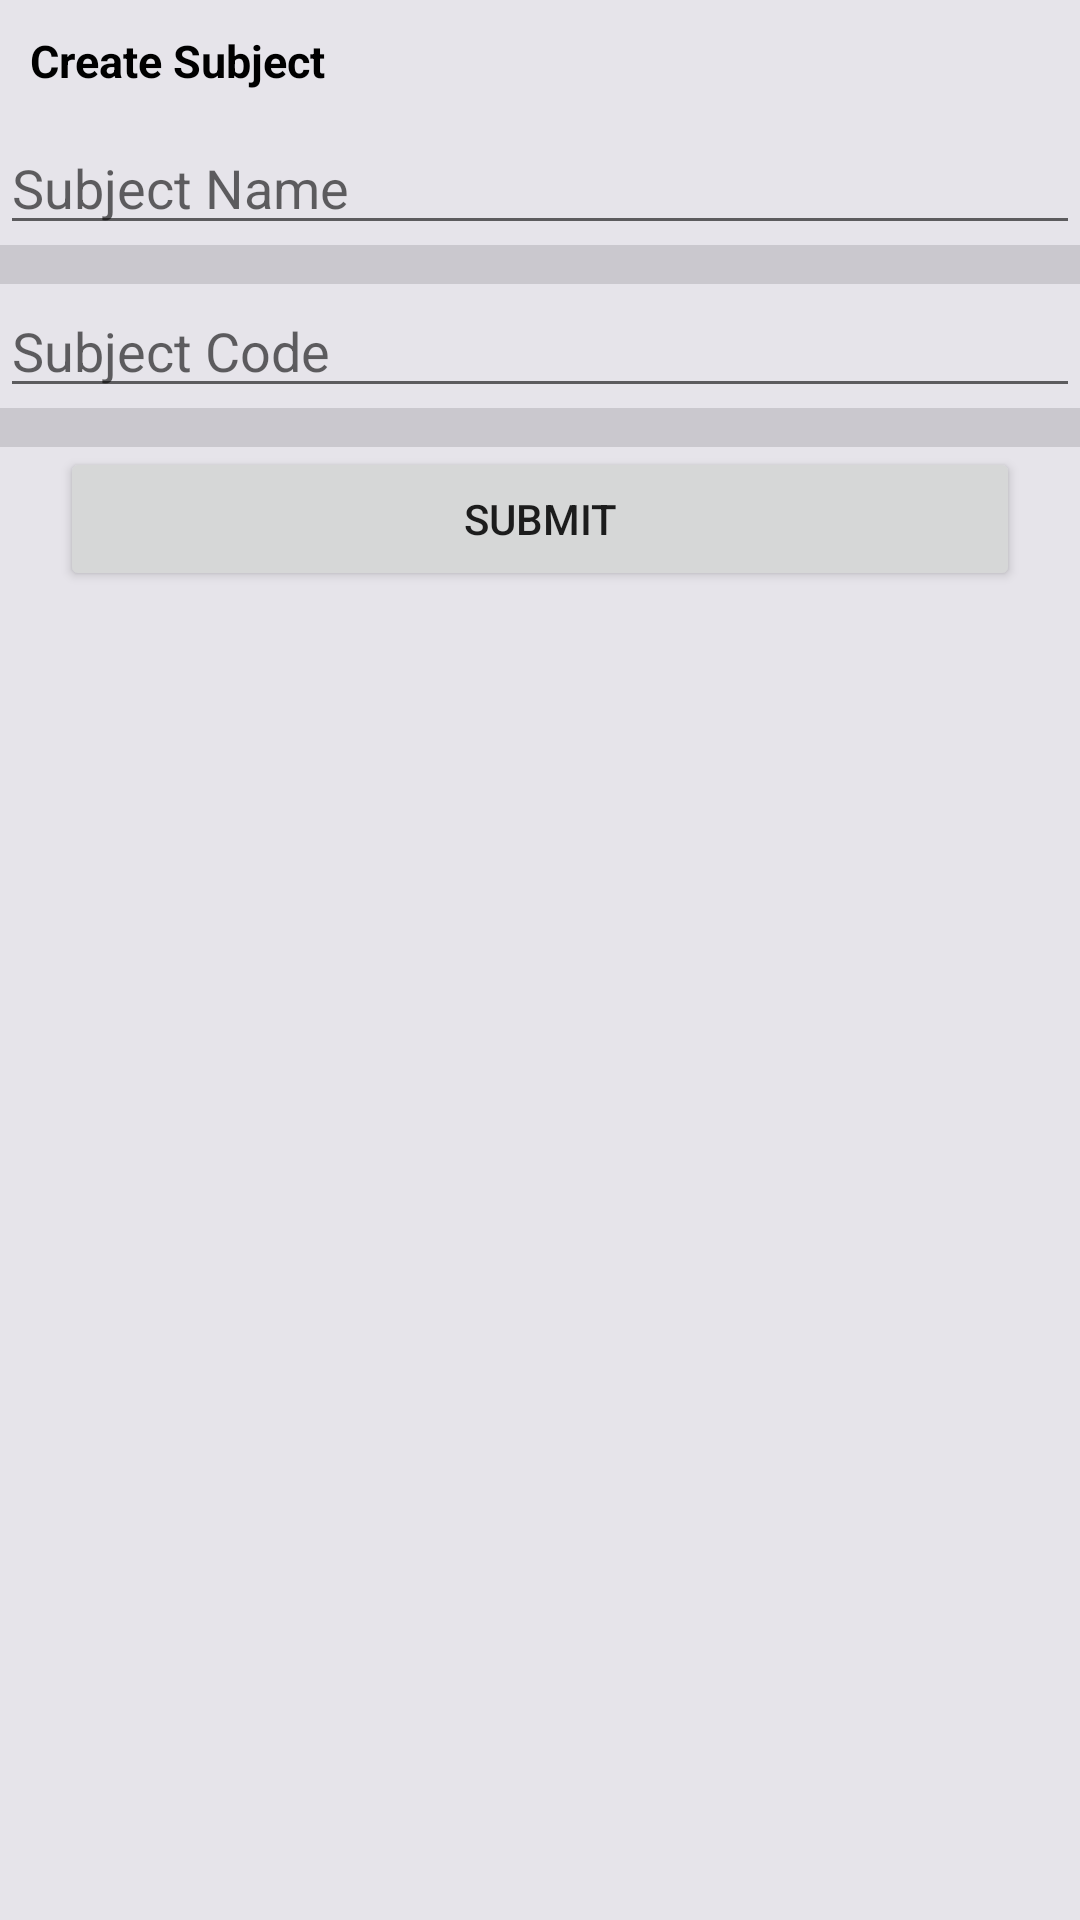

Android layout source for this screen:
<!-- AndroidManifest.xml: application theme CustomTheme -->
<!-- res/layout/dialog_create_subject.xml -->
<?xml version="1.0" encoding="utf-8"?>
<LinearLayout
    xmlns:android="http://schemas.android.com/apk/res/android"
    android:layout_width="match_parent"
    android:layout_height="wrap_content"
    android:background="#aededae4"
    android:orientation="vertical">

    <TextView
        android:id="@+id/txt_create_group"
        android:layout_width="match_parent"
        android:layout_height="wrap_content"
        android:layout_gravity="center"
        android:layout_margin="10dp"
        android:text="Create Subject"
        android:textColor="@android:color/background_dark"
        android:textSize="15dp"
        android:textStyle="bold" />

    <EditText
        android:id="@+id/edtSubName"
        android:layout_width="match_parent"
        android:layout_height="wrap_content"
        android:ems="10"
        android:hint="Subject Name"
        android:inputType="textPersonName"/>

    <View
        android:id="@+id/divider"
        android:layout_width="match_parent"
        android:layout_height="13dp"
        android:background="?android:attr/listDivider" />

    <EditText
        android:id="@+id/edtSubCode"
        android:layout_width="match_parent"
        android:layout_height="wrap_content"
        android:ems="10"
        android:hint="Subject Code"
        android:inputType="textPersonName"/>

    <View
        android:id="@+id/divider1"
        android:layout_width="match_parent"
        android:layout_height="13dp"
        android:background="?android:attr/listDivider" />

    <Button
        android:id="@+id/btnSubmitCreateSubject"
        android:layout_width="match_parent"
        android:layout_height="wrap_content"
        android:layout_marginLeft="20dp"
        android:layout_marginRight="20dp"
        android:text="Submit" />

</LinearLayout>
<!-- resources referenced by this layout -->
<resources>
  <style name="CustomTheme" parent="Theme.AppCompat.Light">
  
          <item name="contentInsetStart">0dp</item>
          <item name="contentInsetEnd">0dp</item>
      </style>
</resources>
